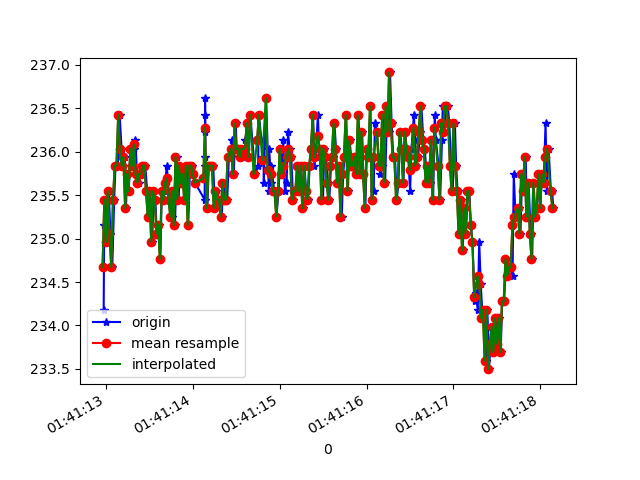

The data file committed next to this chart (first rows):
1618191672973, 887335981833221, 234.17969, -275.8789, -22.65625
1618191672979, 887336000939557, 235.2, -273.7, -26.27
1618191672996, 887336019893287, 235.4, -273.8, -25.59
1618191673014, 887336038938581, 235, -273.9, -26.86
1618191673032, 887336058014396, 235.5, -273.6, -25.29
1618191673050, 887336077090211, 235.1, -274.1, -26.56
1618191673072, 887336096104983, 234.7, -273.6, -26.17
1618191673094, 887336115211319, 235.4, -273.1, -25.2
1618191673109, 887336134439741, 235.8, -273.3, -26.56
1618191673137, 887336154827972, 235.8, -273, -25.29
1618191673157, 887336172713456, 236.4, -273.7, -25.98
1618191673179, 887336191758749, 236, -273.2, -25.29
1618191673199, 887336211139777, 235.8, -274.1, -24.61
1618191673217, 887336230398720, 235.9, -273.3, -24.9
1618191673230, 887336249962876, 235.4, -273.8, -24.22
1618191673242, 887336268641914, 235.7, -273.8, -25.1
1618191673262, 887336287687207, 235.5, -273.8, -24.51
1618191673281, 887336306671458, 236, -273.5, -24.12
1618191673300, 887336325686231, 235.8, -273.8, -24.8
1618191673322, 887336344731524, 236, -273.6, -24.8
1618191673338, 887336363746297, 236.1, -273.8, -25.1
1618191673357, 887336382669505, 235.7, -273.8, -24.02
1618191673375, 887336401775841, 235.6, -274.1, -24.12
1618191673398, 887336420729571, 235.7, -273.2, -23.73
1618191673413, 887336439835907, 235.7, -273.8, -24.51
1618191673434, 887336458881201, 235.8, -273.9, -23.54
1618191673452, 887336477895973, 235.8, -273.8, -24.02
1618191673474, 887336497063352, 235.5, -274.3, -23.34
1618191673492, 887336516017082, 235.3, -273.8, -24.02
1618191673509, 887336535062375, 235.5, -274, -23.73
1618191673531, 887336554107669, 235, -274, -24.02
1618191673550, 887336573122441, 235.5, -273.8, -24.22
1618191673568, 887336592167735, 235.4, -274.7, -24.12
1618191673585, 887336611213028, 235.1, -274.1, -24.9
1618191673606, 887336630288843, 235.2, -273.9, -24.12
1618191673626, 887336649303616, 234.8, -273.8, -24.8
1618191673642, 887336668318388, 235.5, -274, -24.8
1618191673661, 887336687302639, 235.4, -273.8, -25.1
1618191673680, 887336706347933, 235.6, -273.6, -25.1
1618191673701, 887336725484790, 235.8, -273.7, -23.54
1618191673719, 887336744346956, 235.5, -273.4, -25.1
1618191673737, 887336763483813, 235.4, -274.3, -24.61
1618191673758, 887336782559628, 235.3, -273.7, -25.2
1618191673775, 887336801543879, 235.5, -274, -24.02
1618191673794, 887336820589173, 235.2, -274.2, -23.73
1618191673815, 887336839848116, 235.9, -274.1, -24.41
1618191673836, 887336858771324, 235.4, -274.1, -24.41
1618191673851, 887336877816618, 235.8, -274.3, -24.41
1618191673871, 887336896739826, 235.6, -274.6, -24.22
1618191673891, 887336915876684, 235.7, -273.8, -24.22
1618191673913, 887336934830413, 235.4, -273.2, -24.22
1618191673928, 887336953875707, 235.8, -274, -24.22
1618191673947, 887336972982043, 235.2, -273.1, -25.2
1618191673968, 887336991966294, 235.8, -273.9, -24.61
1618191673987, 887337010981066, 235.8, -273.6, -24.51
1618191674003, 887337030026360, 235.7, -274.3, -24.41
1618191674024, 887337049071654, 235.6, -273.9, -23.83
1618191674136, 887337068116947, 235.4, -274.1, -24.41
1618191674138, 887337087131720, 235.9, -273.5, -24.61
1618191674140, 887337106177013, 236.2, -274, -24.8
1618191674141, 887337125558041, 236.6, -274.1, -24.9
... 210 more rows
